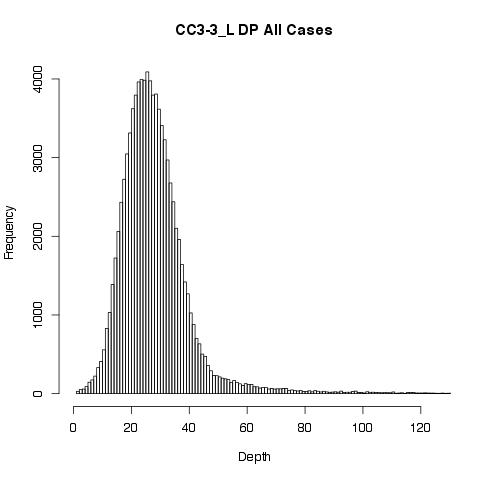

The table this chart was drawn from, first rows:
GT"", AD"", DP"", GQ"", PL""
0/1, 11,22, 33, 99, 772,0,296
0/1, 16,16, 32, 99, 536,0,531
0/1, 19,19, 38, 99, 572,0,593
0/1, 11,4, 15, 99, 130,0,259
0/1, 7,17, 24, 99, 577,0,213
1/1, 1,25, 26, 69, 900,69,0
0/1, 10,10, 20, 99, 263,0,142
0/1, 18,18, 36, 99, 599,0,519
0/1, 10,3, 13, 80, 80,0,368
0/1, 12,18, 30, 99, 612,0,386
0/1, 22,14, 36, 99, 340,0,651
0/1, 13,17, 30, 99, 565,0,386
0/1, 8,15, 23, 99, 524,0,231
0/1, 12,20, 32, 99, 652,0,342
0/1, 14,11, 25, 99, 320,0,492
0/1, 12,11, 23, 99, 351,0,399
0/1, 9,10, 19, 99, 310,0,309
0/1, 10,10, 20, 99, 347,0,336
0/1, 5,6, 11, 99, 217,0,130
0/1, 12,22, 34, 99, 716,0,401
0/1, 19,21, 40, 99, 598,0,534
0/1, 14,18, 32, 99, 542,0,471
0/0, 29,0, 29, 75, 0,75,913
0/1, 13,24, 37, 99, 847,0,401
0/1, 15,25, 40, 99, 842,0,472
0/1, 16,24, 40, 99, 804,0,490
0/1, 5,7, 12, 99, 212,0,174
0/1, 27,16, 43, 99, 512,0,885
0/1, 25,15, 40, 99, 435,0,851
0/1, 20,7, 27, 99, 154,0,662
0/1, 9,16, 25, 99, 448,0,288
0/1, 16,12, 28, 99, 331,0,397
0/1, 13,6, 19, 99, 173,0,436
0/1, 14,7, 21, 99, 208,0,509
0/1, 17,13, 30, 99, 417,0,444
0/1, 17,15, 32, 99, 502,0,558
0/1, 8,21, 29, 99, 579,0,240
0/1, 13,12, 26, 99, 404,0,343
0/1, 11,12, 23, 99, 411,0,371
0/1, 12,10, 22, 99, 324,0,370
0/1, 16,6, 22, 99, 168,0,588
0/1, 16,5, 21, 99, 139,0,569
0/1, 11,4, 15, 99, 110,0,350
0/1, 11,16, 27, 99, 578,0,282
0/1, 9,15, 24, 99, 489,0,202
0/1, 12,18, 30, 99, 558,0,305
0/1, 10,12, 22, 99, 389,0,299
0/1, 9,5, 14, 99, 161,0,321
0/1, 12,13, 25, 99, 412,0,410
0/1, 14,18, 33, 99, 550,0,387
0/1, 16,15, 31, 99, 472,0,521
0/1, 14,15, 29, 99, 488,0,434
0/1, 10,15, 25, 99, 497,0,323
0/1, 11,15, 26, 99, 528,0,335
0/1, 16,19, 35, 99, 661,0,524
0/1, 9,17, 26, 99, 595,0,267
0/1, 13,15, 28, 99, 488,0,393
0/1, 16,22, 38, 99, 712,0,418
0/1, 13,11, 24, 99, 294,0,425
0/1, 30,12, 42, 99, 209,0,845
... 91,591 more rows
